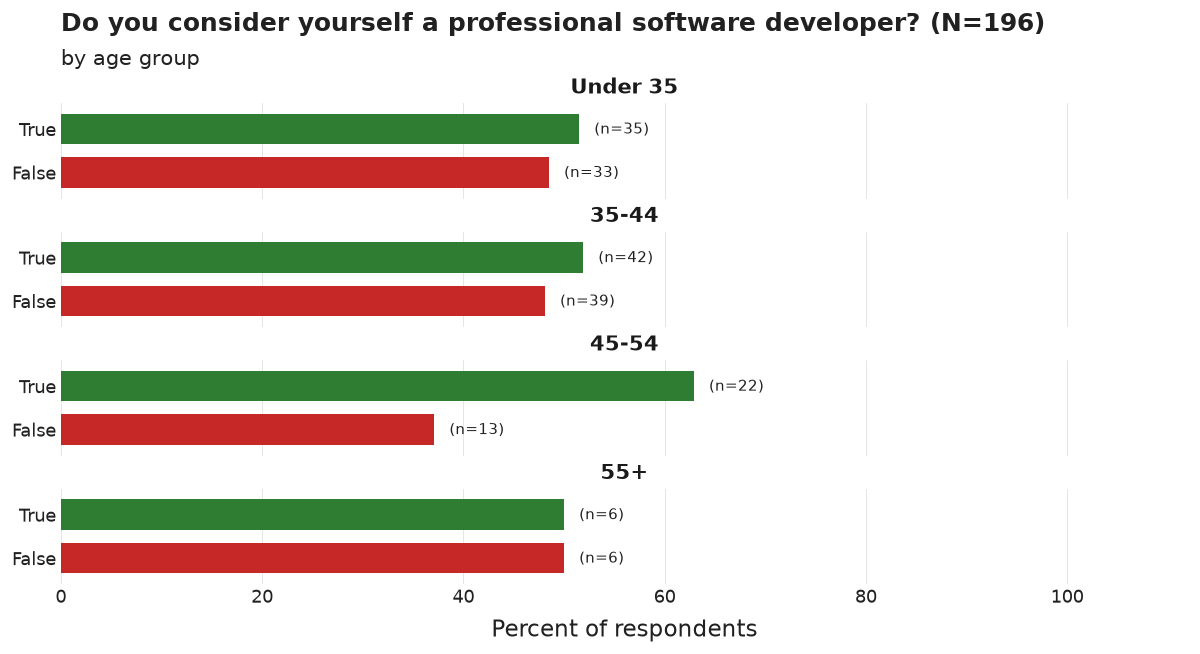

The data file committed next to this chart (first rows):
age_group, category, n, pct, N
Under 35, True, 35, 51.5, 68
Under 35, False, 33, 48.5, 68
35-44, True, 42, 51.9, 81
35-44, False, 39, 48.1, 81
45-54, True, 22, 62.9, 35
45-54, False, 13, 37.1, 35
55+, True, 6, 50.0, 12
55+, False, 6, 50.0, 12
